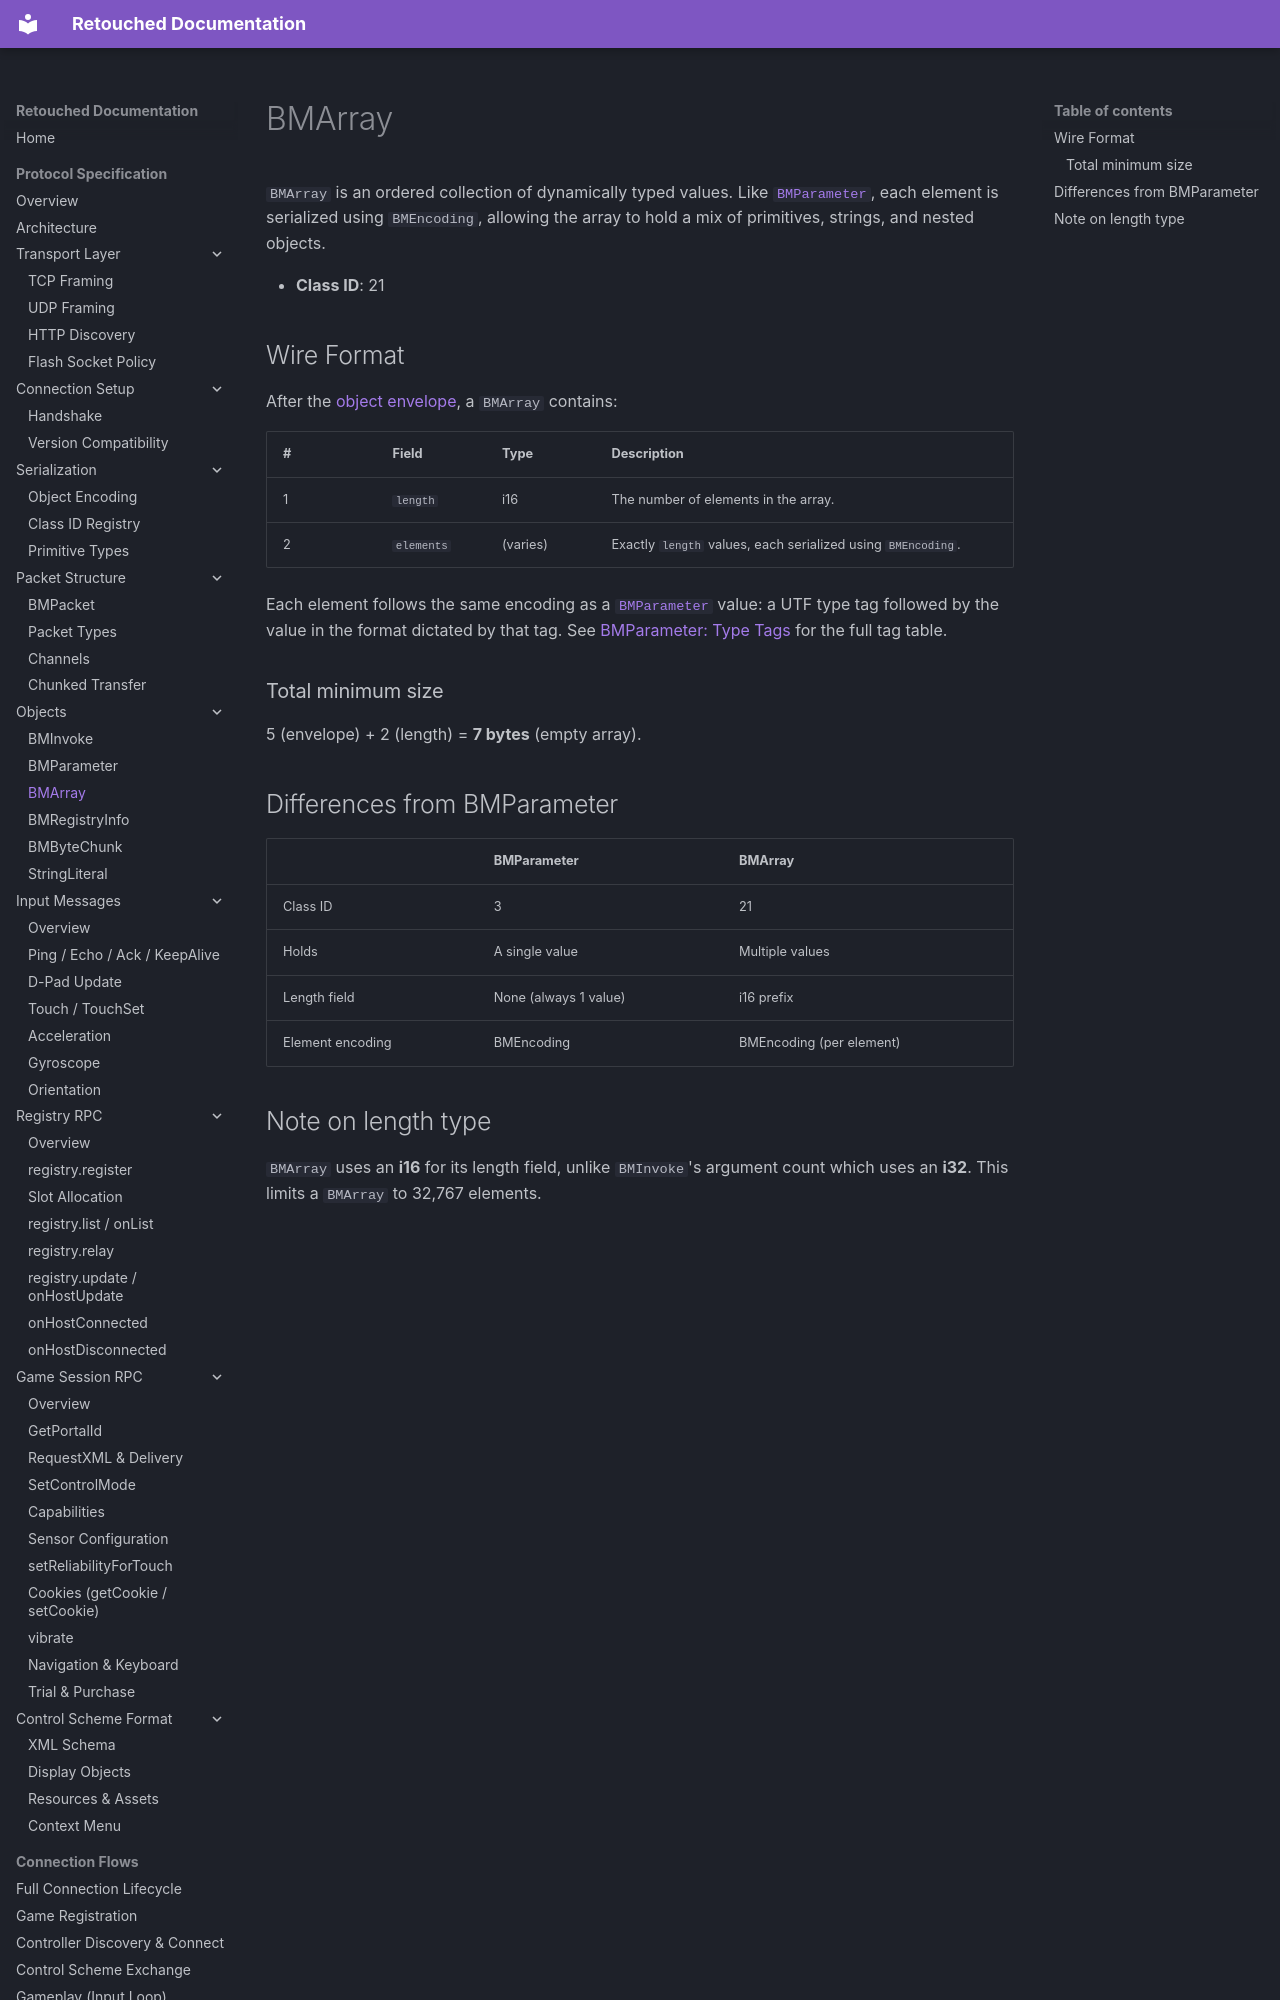

repository: Retouched-Project/retouched-project · page: protocol/objects/bm-array/index.html · generator: mkdocs

# BMArray

`BMArray` is an ordered collection of dynamically typed values. Like [`BMParameter`](bm-parameter.md), each element is serialized using `BMEncoding`, allowing the array to hold a mix of primitives, strings, and nested objects.

- **Class ID**: 21

## Wire Format

After the [object envelope](../serialization/object-encoding.md), a `BMArray` contains:

| # | Field | Type | Description |
|---|-------|------|-------------|
| 1 | `length` | i16 | The number of elements in the array. |
| 2 | `elements` | (varies) | Exactly `length` values, each serialized using `BMEncoding`. |

Each element follows the same encoding as a [`BMParameter`](bm-parameter.md) value: a UTF type tag followed by the value in the format dictated by that tag. See [BMParameter: Type Tags](bm-parameter.md#type-tags) for the full tag table.

### Total minimum size

5 (envelope) + 2 (length) = **7 bytes** (empty array).
